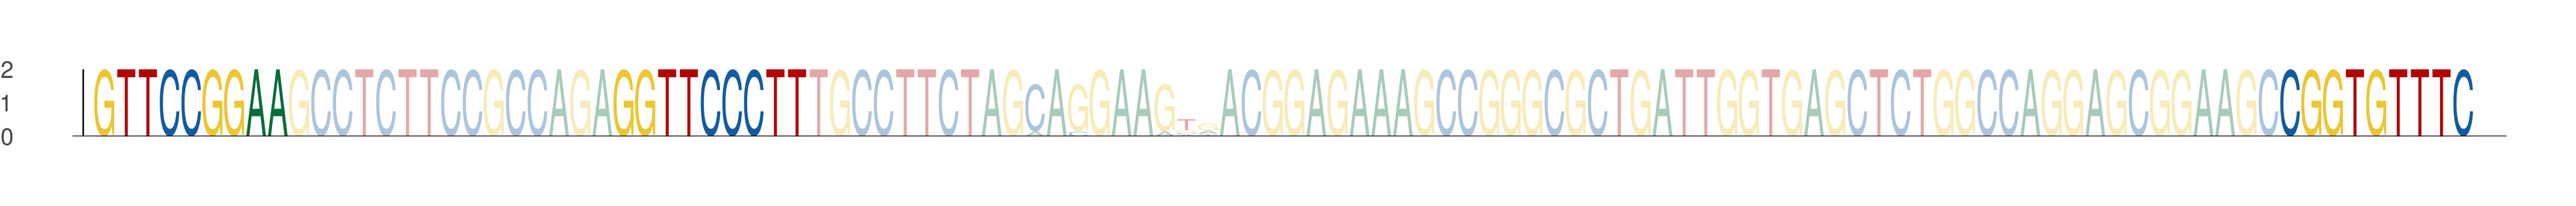

Values plotted in this chart, from the file beside it:
seq_index, start_position, end_position, is_reversed_complement
1063, 37, 46, 0
1063, 61, 70, 0
1063, 138, 147, 0
5965, 37, 46, 0
5965, 61, 70, 0
5965, 138, 147, 0
3544, 37, 46, 0
3544, 61, 70, 0
3544, 138, 147, 0
2290, 37, 46, 0
2290, 61, 70, 0
2290, 138, 147, 0
3052, 37, 46, 0
3052, 61, 70, 0
3052, 138, 147, 0
6137, 37, 46, 0
6137, 61, 70, 0
6137, 138, 147, 0
54, 37, 46, 0
54, 61, 70, 0
54, 138, 147, 0
5480, 37, 46, 0
5480, 61, 70, 0
5480, 138, 147, 0
4838, 37, 46, 0
4838, 61, 70, 0
4838, 138, 147, 0
5880, 37, 46, 0
5880, 61, 70, 0
5880, 138, 147, 0
4158, 37, 46, 0
4158, 61, 70, 0
4158, 138, 147, 0
